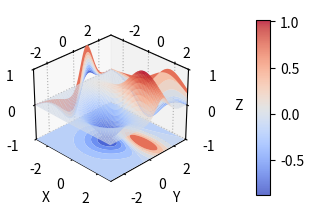

Write the Python code that produced this figure.
# 导入 matplotlib 和 numpy 包
import matplotlib.pyplot as plt
import numpy as np

# 修改默认参数
plt.rcParams["grid.linestyle"] = ":"

X, Y = np.mgrid[-3:3:0.05, -3:3:0.05]
Z1 = np.exp(-(X**2 + Y**2) / 2) / (2 * np.pi)
Z2 = np.exp(-(((X - 1) / 1.5) ** 2 + ((Y - 1) / 0.5) ** 2) / 2) / (
    2 * np.pi * 0.5 * 1.5
)
Z = 6 * (Z2 - Z1)

levels = [-1, -0.7, -0.5, -0.3, -0.1, 0, 0.1, 0.3, 0.5, 0.7, 1.5]

# 创建三维坐标系对象，详见 https://www.wolai.com/matplotlib/nen32JpbcTrFbDHFmFgDnG
fig = plt.figure(figsize=(3.2, 3), dpi=150, constrained_layout=True)
ax = fig.add_subplot(projection="3d")

# 绘制三维曲面，详见 https://www.wolai.com/matplotlib/rmyHoDr7xspWq2iHWHjkct
surf = ax.plot_surface(
    X,
    Y,
    Z,
    cmap="coolwarm",
    edgecolor="none",
    lw=0.05,
    rstride=2,
    cstride=2,
    alpha=0.8,
    antialiased=True,
)
# 添加颜色条
fig.colorbar(surf, shrink=0.6, aspect=12, pad=0.25)

# 绘制等高面投影，详见 https://www.wolai.com/matplotlib/sQhR5C9vqKsY9zqr3n4nxc
ax.contourf(
    X, Y, Z, levels=levels, cmap="coolwarm", zdir="x", offset=-3, antialiased=True
)
ax.contourf(
    X, Y, Z, levels=levels, cmap="coolwarm", zdir="y", offset=3, antialiased=True
)
ax.contourf(
    X, Y, Z, levels=levels, cmap="coolwarm", zdir="z", offset=-1, antialiased=True
)

# 开启双侧坐标轴
ax.xaxis.set_ticks_position("both")
ax.yaxis.set_ticks_position("both")
ax.zaxis.set_ticks_position("both")

# 设置坐标轴范围
ax.set_xlim(-3, 3)
ax.set_ylim(-3, 3)
ax.set_zlim(-1, 1)

# 设置刻度线的标签
ax.set_xticks([-2, 0, 2])
ax.set_yticks([-2, 0, 2])
ax.set_zticks([-1, 0, 1])

# 设置坐标轴标签
ax.set_xlabel("X")
ax.set_ylabel("Y")
ax.set_zlabel("Z")

# 调整视角，例如设置仰角为30度，方位角为-45度
ax.view_init(elev=30, azim=-45)

# 缩放坐标系以避免裁剪
ax.set_box_aspect(aspect=None, zoom=0.85)

# 保存图片
# plt.savefig('./等高线投影图.png', dpi=300)

# 显示图像
plt.show()